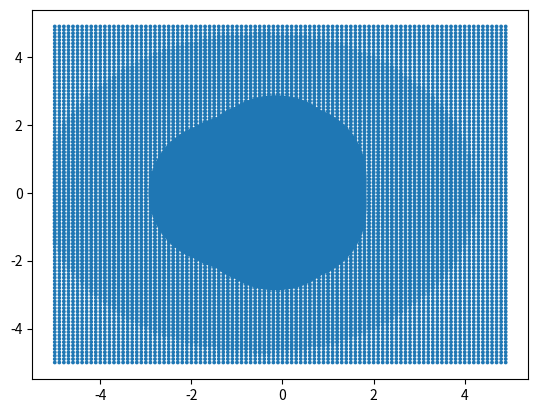

The script that saved this image:
import pandas as pd
from numpy import arange
from itertools import product
from matplotlib import pyplot as plt

MAX_ITERATIONS = 10000


def mandelbrot(c, limit):
    c = complex(c['x'], c['y'])
    z = 0
    count = 0
    while abs(z) <= limit and count < MAX_ITERATIONS:
        z = z**2 + c
        count += 1
    return count


limit = 5
step = 0.1
coefficients = product(arange(-limit, limit, step), repeat=2)

frame = pd.DataFrame(coefficients, columns=['x', 'y'])
# below does not work because you cannot pass list of tuples to map as arguments. You have to pass iterable of n lists
# where n = number of arguments; so list 1 contains all the first arguments, list 2 all the second arguments etc etc
# frame = pd.DataFrame(map(complex, coefficients), columns=['Coordinates'])
frame.loc[:, 'Iterations'] = frame[['x', 'y']].apply(mandelbrot, axis=1, args=(limit*100, ))

plt.scatter(frame['x'], frame['y'], s=frame['Iterations'], cmap='Greens')
plt.show()
